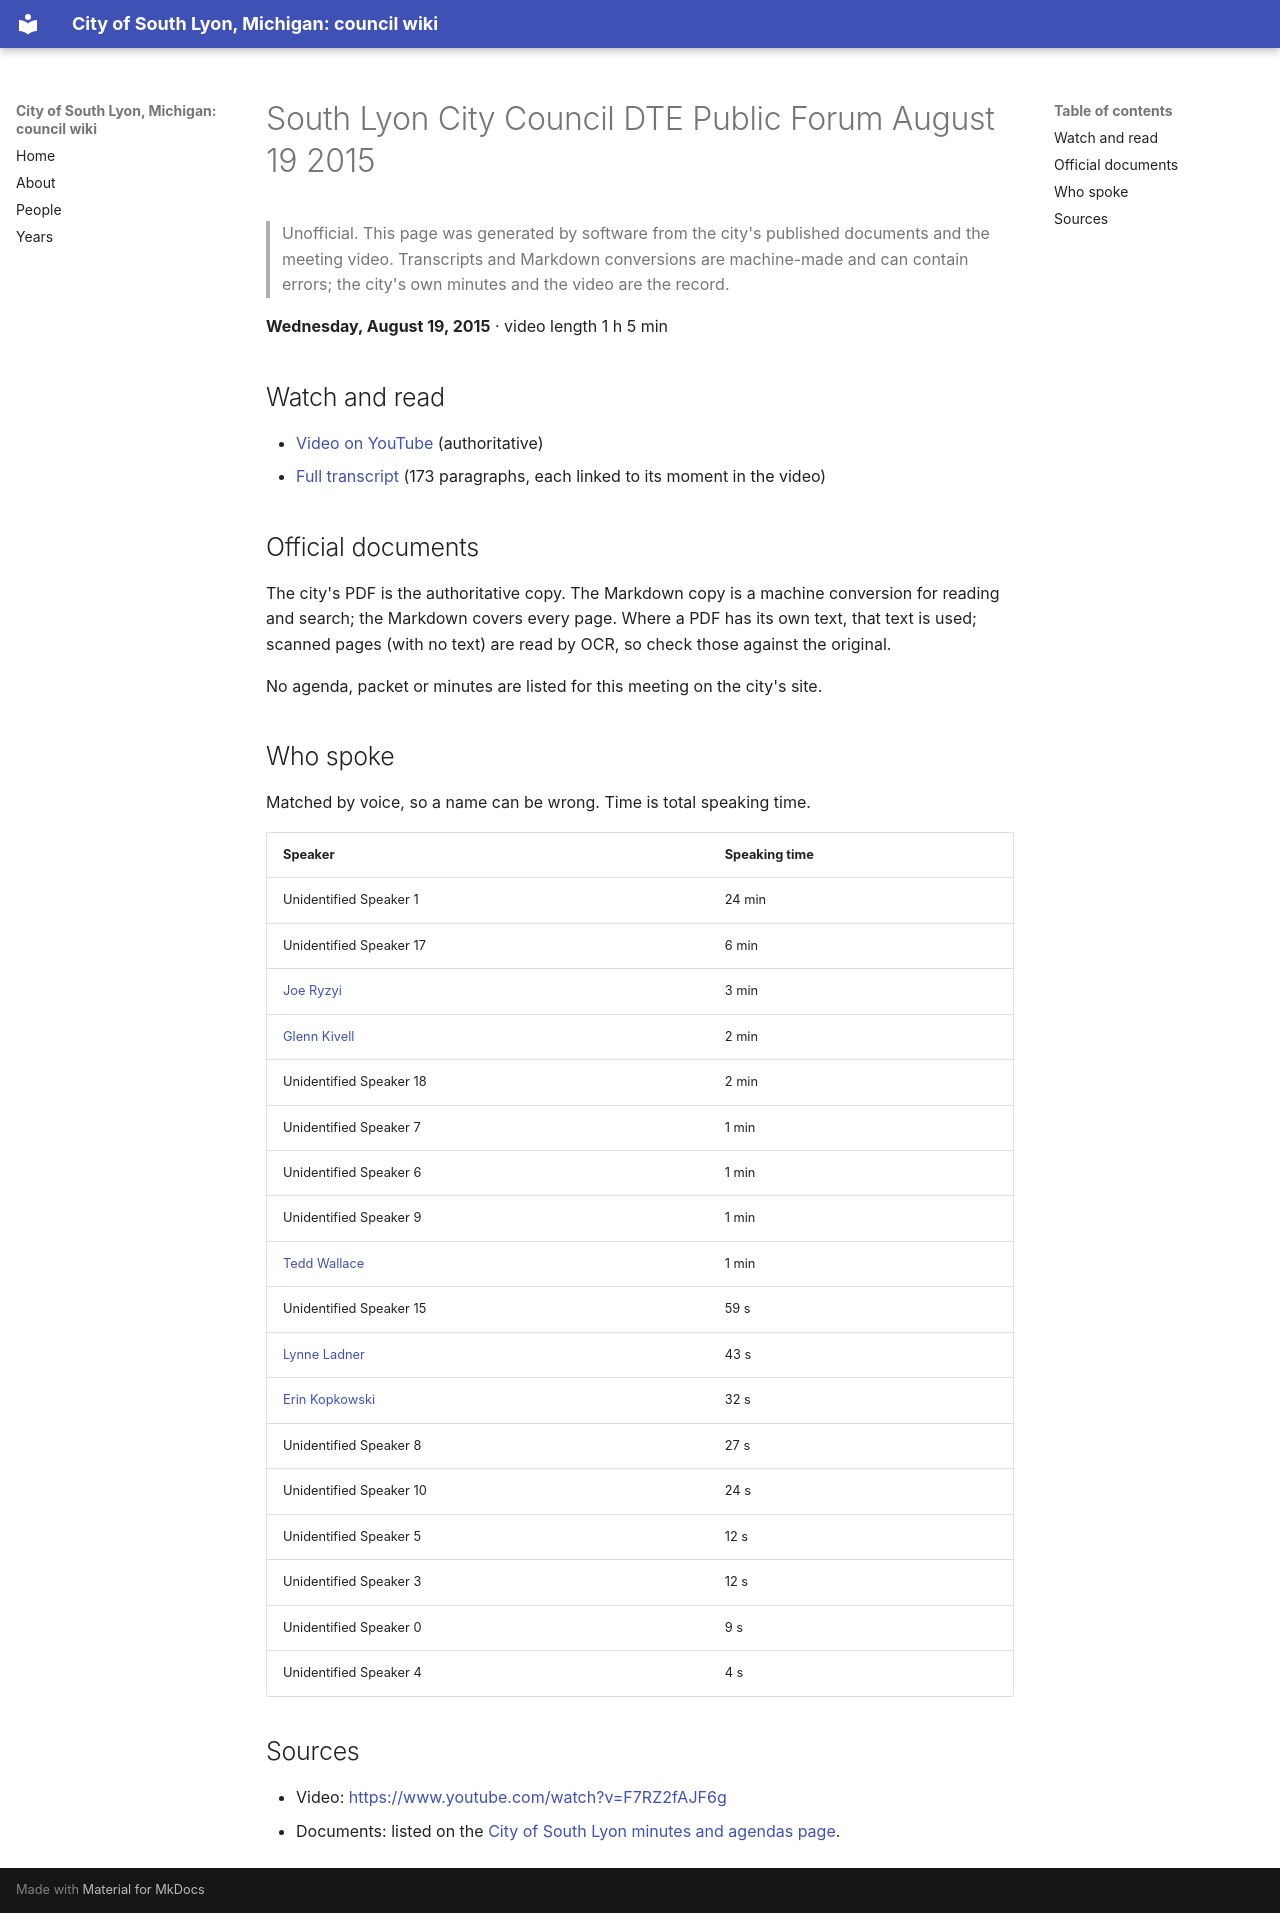

repository: RyanMathewson/city-of-south-lyon-mi-council-wiki · page: meetings/2015/2015-08-19/index.html · generator: mkdocs

---
title: "South Lyon City Council DTE Public Forum August 19 2015"
meeting_date: "2015-08-19"
video_url: "https://www.youtube.com/watch?v=F7RZ2fAJF6g"
source_listing: "https://www.southlyonmi.org/government/city_council/city_council_minutes_and_agendas.php"
---


# South Lyon City Council DTE Public Forum August 19 2015

> Unofficial. This page was generated by software from the city's published documents and the meeting video. Transcripts and Markdown conversions are machine-made and can contain errors; the city's own minutes and the video are the record.

**Wednesday, August 19, 2015** · video length 1 h 5 min

## Watch and read

- [Video on YouTube](https://www.youtube.com/watch?v=F7RZ2fAJF6g) (authoritative)
- [Full transcript](../../transcripts/2015/2015-08-19.md) (173 paragraphs, each linked to its moment in the video)

## Official documents

The city's PDF is the authoritative copy. The Markdown copy is a machine conversion for reading and search; the Markdown covers every page. Where a PDF has its own text, that text is used; scanned pages (with no text) are read by OCR, so check those against the original.

No agenda, packet or minutes are listed for this meeting on the city's site.

## Who spoke

Matched by voice, so a name can be wrong. Time is total speaking time.

| Speaker | Speaking time |
|---|---|
| Unidentified Speaker 1 | 24 min |
| Unidentified Speaker 17 | 6 min |
| [Joe Ryzyi](../../people/joe-ryzyi.md) | 3 min |
| [Glenn Kivell](../../people/glenn-kivell.md) | 2 min |
| Unidentified Speaker 18 | 2 min |
| Unidentified Speaker 7 | 1 min |
| Unidentified Speaker 6 | 1 min |
| Unidentified Speaker 9 | 1 min |
| [Tedd Wallace](../../people/tedd-wallace.md) | 1 min |
| Unidentified Speaker 15 | 59 s |
| [Lynne Ladner](../../people/lynne-ladner.md) | 43 s |
| [Erin Kopkowski](../../people/erin-kopkowski.md) | 32 s |
| Unidentified Speaker 8 | 27 s |
| Unidentified Speaker 10 | 24 s |
| Unidentified Speaker 5 | 12 s |
| Unidentified Speaker 3 | 12 s |
| Unidentified Speaker 0 | 9 s |
| Unidentified Speaker 4 | 4 s |

## Sources

- Video: [https://www.youtube.com/watch?v=F7RZ2fAJF6g](https://www.youtube.com/watch?v=F7RZ2fAJF6g)
- Documents: listed on the [City of South Lyon minutes and agendas page](https://www.southlyonmi.org/government/city_council/city_council_minutes_and_agendas.php).
